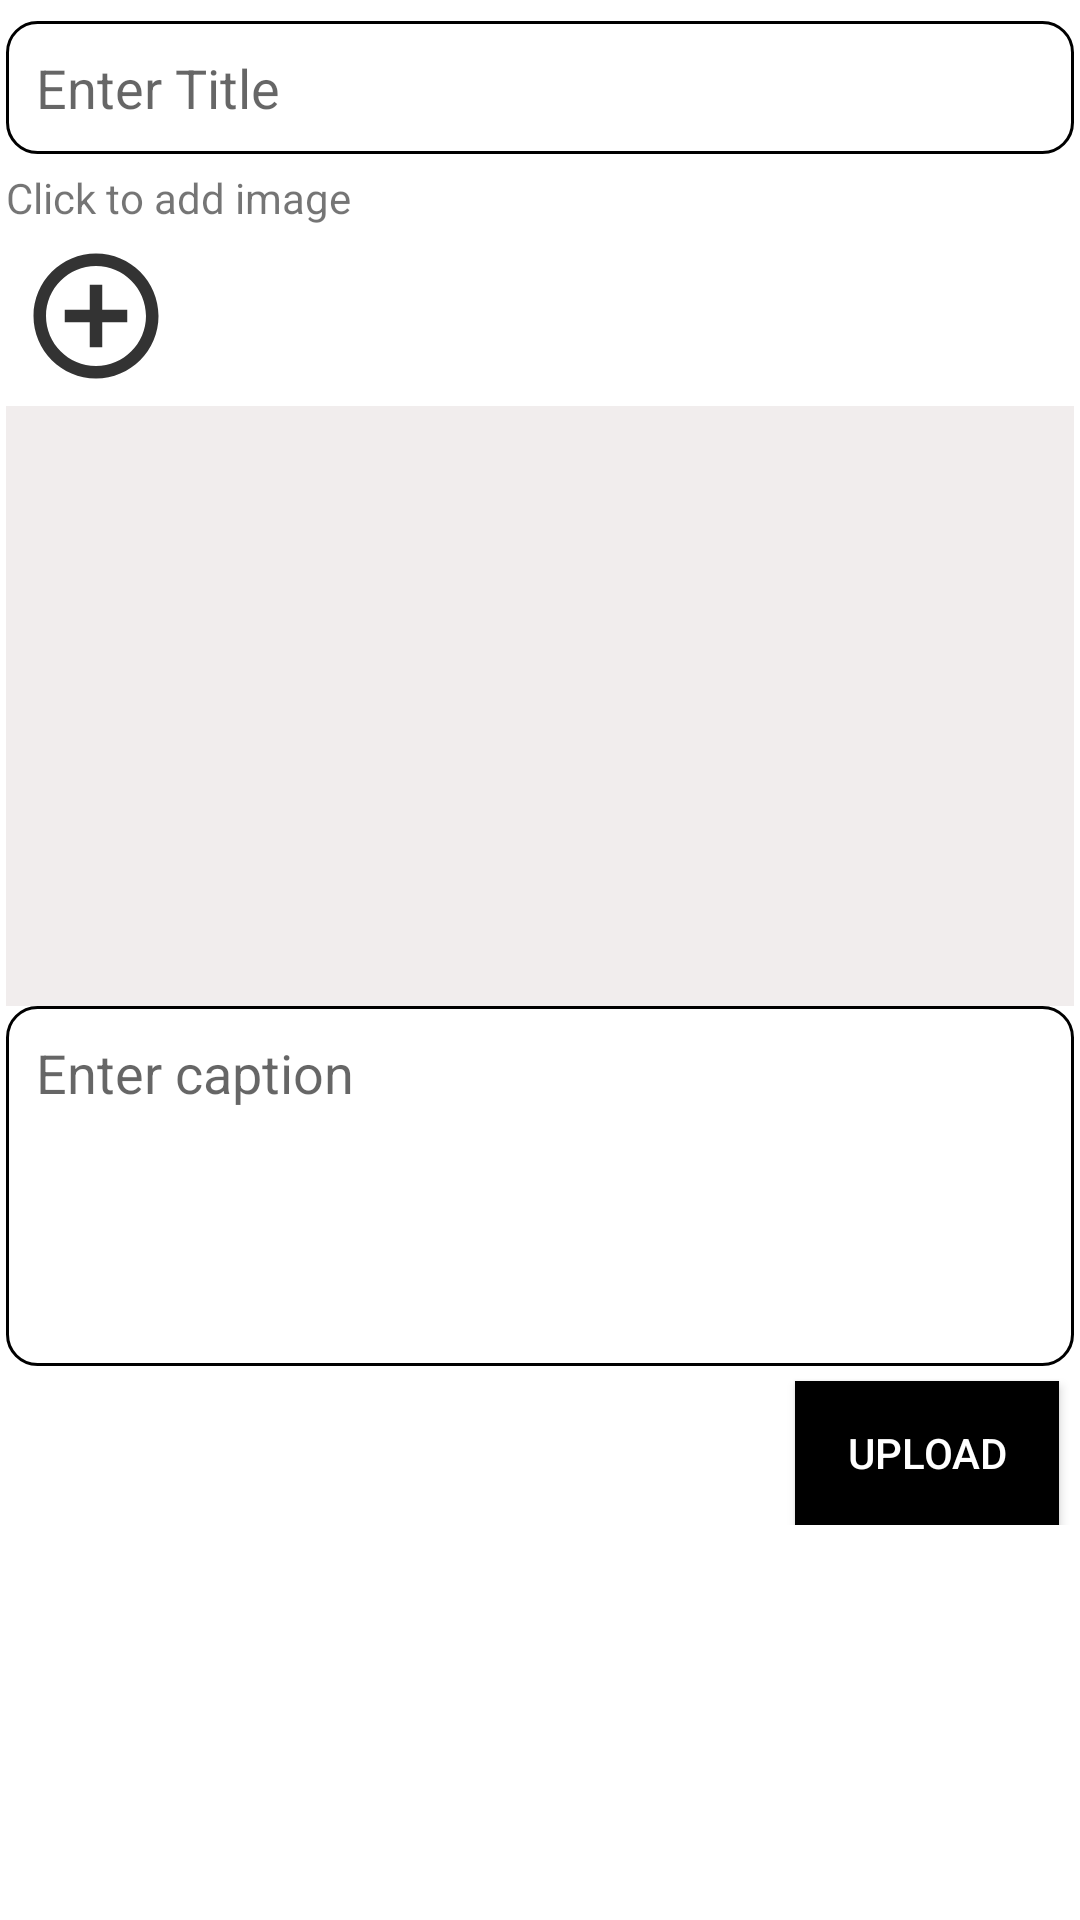

Here is an Android app screen rendered from its layout file. Give the layout XML and the strings, colors and styles it references.
<!-- AndroidManifest.xml: activity theme AppThemeCon -->
<!-- res/layout/activity_add_posts.xml -->
<?xml version="1.0" encoding="utf-8"?>
<ScrollView xmlns:android="http://schemas.android.com/apk/res/android"
    xmlns:app="http://schemas.android.com/apk/res-auto"
    xmlns:tools="http://schemas.android.com/tools"
    android:layout_width="match_parent"
    android:layout_height="match_parent"
    tools:context=".AddPostsActivity"
    android:background="#ffffff">

    <LinearLayout
        android:layout_width="match_parent"
        android:layout_height="wrap_content"
        android:orientation="vertical"
        android:layout_margin="2dp"
        android:background="#ffffff">
        <EditText
            android:id="@+id/pTitleEt"
            android:padding="10dp"
            android:background="@drawable/editextstyle"
            android:hint="Enter Title"
            android:singleLine="true"
            android:layout_marginTop="5dp"
            android:layout_width="match_parent"
            android:layout_height="wrap_content"></EditText>
        <TextView
            android:layout_width="match_parent"
            android:layout_height="wrap_content"
            android:text="Click to add image"
            android:layout_marginTop="5dp"></TextView>
        <ImageButton
            android:id="@+id/btnadd"
            android:layout_width="60dp"
            android:layout_height="60dp"
            android:background="#ffffffff"
            android:src="@drawable/ic_addpost_img_black"
            ></ImageButton>
        <ImageView
            android:id="@+id/pImageIv"
            android:background="#F1EDED"
            android:layout_width="match_parent"
            android:layout_height="wrap_content"
            android:minHeight="200dp"
            ></ImageView>

        <EditText
            android:id="@+id/pCaptionEt"
            android:padding="10dp"
            android:background="@drawable/editextstyle"
            android:hint="Enter caption"
            android:inputType="textMultiLine|textCapSentences"
            android:minHeight="120dp"
            android:gravity="start"
            android:layout_width="match_parent"
            android:layout_height="wrap_content"></EditText>
        <Button
            android:layout_width="wrap_content"
            android:layout_height="wrap_content"
            android:id="@+id/pUploadbtn"
            android:background="#000000"
            android:text="Upload"
            android:textColor="#ffffff"
            android:layout_marginTop="5dp"
            android:layout_marginEnd="5dp"
            android:layout_gravity="end"></Button>
    </LinearLayout>

</ScrollView>
<!-- resources referenced by this layout -->
<resources>
  <!-- drawable editextstyle (drawable) -->
  <?xml version="1.0" encoding="utf-8" ?>
  <shape xmlns:android="http://schemas.android.com/apk/res/android"
      android:thickness="0dp"
      android:shape="rectangle">
  
      <stroke android:width="1dp"
          android:color="#000"/>
  
      <corners android:radius="10dp" />
      <gradient
  
          android:startColor="#fff"
          android:endColor="#fff"
          android:type="linear"
          android:angle="270"/>
  
  </shape>
  <!-- drawable ic_addpost_img_black (drawable-anydpi) -->
  <vector xmlns:android="http://schemas.android.com/apk/res/android"
      android:width="50dp"
      android:height="50dp"
      android:viewportWidth="24"
      android:viewportHeight="24"
      android:tint="#000000"
      android:alpha="0.8">
    <path
        android:fillColor="@android:color/white"
        android:pathData="M13,7h-2v4L7,11v2h4v4h2v-4h4v-2h-4L13,7zM12,2C6.48,2 2,6.48 2,12s4.48,10 10,10 10,-4.48 10,-10S17.52,2 12,2zM12,20c-4.41,0 -8,-3.59 -8,-8s3.59,-8 8,-8 8,3.59 8,8 -3.59,8 -8,8z"/>
  </vector>
  <style name="AppThemeCon" parent="Theme.AppCompat.Light.DarkActionBar">
          
          <item name="colorPrimary">#000</item>
          <item name="colorPrimaryDark">#000</item>
          <item name="colorAccent">#000</item>
          <item name="android:windowContentTransitions">true</item>
      </style>
</resources>
